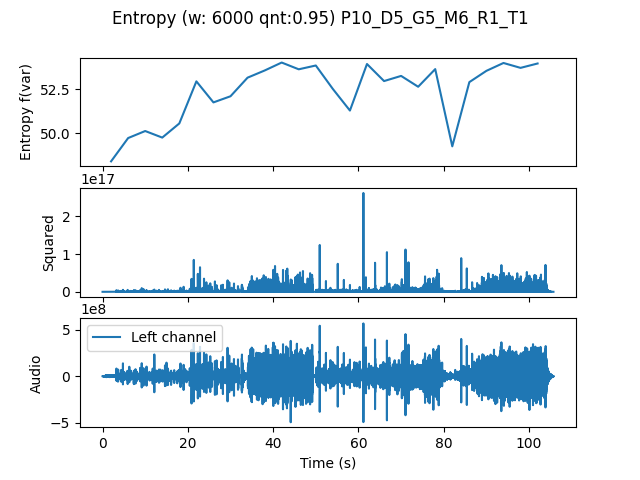

Source data for this figure (header and first rows):
, t0, var
0.0, 0.0, 48.42
4.0, 4.0, 49.74
8.0, 8.0, 50.14
12.0, 12.0, 49.77
16.0, 16.0, 50.57
20.0, 20.0, 52.95
24.0, 24.0, 51.76
28.0, 28.0, 52.1
32.0, 32.0, 53.15
36.0, 36.0, 53.56
40.0, 40.0, 54.01
44.0, 44.0, 53.63
48.0, 48.0, 53.84
52.0, 52.0, 52.51
56.0, 56.0, 51.29
60.0, 60.0, 53.93
64.0, 64.0, 52.96
68.0, 68.0, 53.25
72.0, 72.0, 52.64
76.0, 76.0, 53.64
80.0, 80.0, 49.27
84.0, 84.0, 52.9
88.0, 88.0, 53.54
92.0, 92.0, 53.98
96.0, 96.0, 53.71
100.0, 100.0, 53.96
